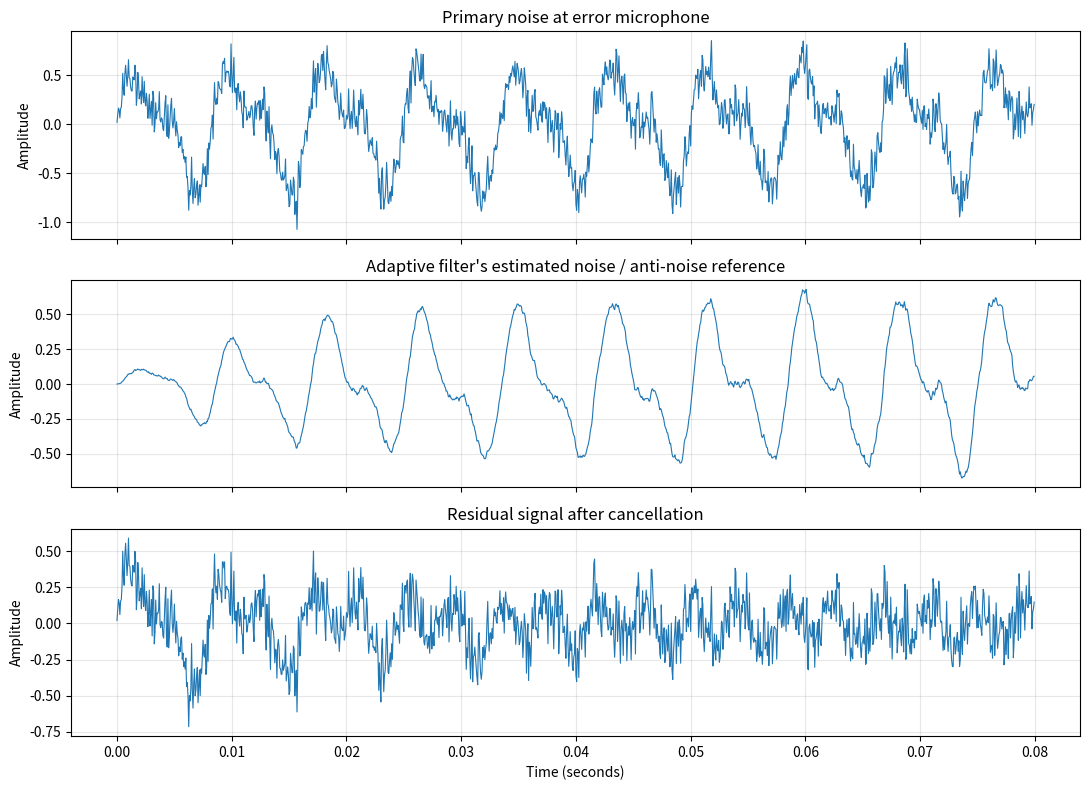

Source code (Python):
"""
Active Noise Cancellation (ANC) Demo
-----------------------------------
A software simulation of feedforward active noise cancellation using an
adaptive LMS (Least Mean Squares) filter.

This script:
1. Creates a reference noise signal and a primary noise signal.
2. Adapts an FIR filter to estimate the noise reaching the error microphone.
3. Subtracts the estimate to produce a noise-reduced output.
4. Reports RMS levels and saves a comparison plot.

Requirements:
    pip install numpy matplotlib

Run:
    python active_noise_cancellation.py

Note:
This is an offline simulation, not a guaranteed real-time hardware ANC system.
Real ANC needs synchronized microphones/speakers, low-latency audio I/O, and
careful acoustic-path calibration. This basic LMS demo assumes the reference
signal is correlated with the noise at the error microphone.
"""

import numpy as np
import matplotlib.pyplot as plt


def moving_average(x, window=100):
    """Smooth a signal for visualization."""
    window = max(1, int(window))
    kernel = np.ones(window, dtype=float) / window
    return np.convolve(x, kernel, mode="same")


def run_anc(
    sample_rate=16000,
    duration_seconds=3.0,
    filter_length=64,
    step_size=0.01,
    random_seed=7,
):
    """Simulate ANC with an adaptive LMS FIR filter."""
    rng = np.random.default_rng(random_seed)
    n_samples = int(sample_rate * duration_seconds)
    t = np.arange(n_samples) / sample_rate

    # Reference microphone signal: a mixture of tonal and broadband noise.
    reference = (
        0.55 * np.sin(2 * np.pi * 120 * t)
        + 0.30 * np.sin(2 * np.pi * 240 * t + 0.4)
        + 0.18 * rng.normal(size=n_samples)
    )

    # Simulated acoustic path from the noise source to the error microphone.
    # A short delayed/filtered version of the reference plus small unrelated noise.
    path = np.array([0.0, 0.65, 0.28, -0.12, 0.06])
    primary_noise = np.convolve(reference, path, mode="full")[:n_samples]
    primary_noise += 0.025 * rng.normal(size=n_samples)

    # Adaptive FIR filter (LMS).
    weights = np.zeros(filter_length, dtype=float)
    delay_line = np.zeros(filter_length, dtype=float)
    estimated_noise = np.zeros(n_samples, dtype=float)
    error = np.zeros(n_samples, dtype=float)

    # Normalized LMS is more robust to changing input amplitude.
    epsilon = 1e-8
    for n in range(n_samples):
        delay_line[1:] = delay_line[:-1]
        delay_line[0] = reference[n]

        estimated_noise[n] = np.dot(weights, delay_line)
        error[n] = primary_noise[n] - estimated_noise[n]

        norm = np.dot(delay_line, delay_line) + epsilon
        weights += (step_size / norm) * error[n] * delay_line

    return t, primary_noise, estimated_noise, error, sample_rate


def rms(signal):
    """Return root-mean-square signal amplitude."""
    return float(np.sqrt(np.mean(np.square(signal))))


def main():
    t, primary, anti_noise_estimate, residual, sample_rate = run_anc()

    # Avoid judging adaptation only by the initial transient.
    start = int(0.5 * sample_rate)
    before_rms = rms(primary[start:])
    after_rms = rms(residual[start:])
    reduction_db = 20 * np.log10((before_rms + 1e-12) / (after_rms + 1e-12))

    print("Active Noise Cancellation — LMS simulation")
    print(f"Sample rate: {sample_rate} Hz")
    print(f"Input noise RMS:  {before_rms:.4f}")
    print(f"Residual RMS:     {after_rms:.4f}")
    print(f"RMS reduction:    {reduction_db:.2f} dB")

    # Plot a short section so the waveforms are readable.
    shown_samples = min(len(t), int(0.08 * sample_rate))
    fig, axes = plt.subplots(3, 1, figsize=(11, 8), sharex=True)

    axes[0].plot(t[:shown_samples], primary[:shown_samples], linewidth=0.8)
    axes[0].set_title("Primary noise at error microphone")
    axes[0].set_ylabel("Amplitude")
    axes[0].grid(True, alpha=0.3)

    axes[1].plot(
        t[:shown_samples],
        anti_noise_estimate[:shown_samples],
        linewidth=0.8,
    )
    axes[1].set_title("Adaptive filter's estimated noise / anti-noise reference")
    axes[1].set_ylabel("Amplitude")
    axes[1].grid(True, alpha=0.3)

    axes[2].plot(t[:shown_samples], residual[:shown_samples], linewidth=0.8)
    axes[2].set_title("Residual signal after cancellation")
    axes[2].set_xlabel("Time (seconds)")
    axes[2].set_ylabel("Amplitude")
    axes[2].grid(True, alpha=0.3)

    fig.tight_layout()
    output_plot = "anc_results.png"
    fig.savefig(output_plot, dpi=150)
    print(f"Plot saved to: {output_plot}")
    plt.show()


if __name__ == "__main__":
    main()
